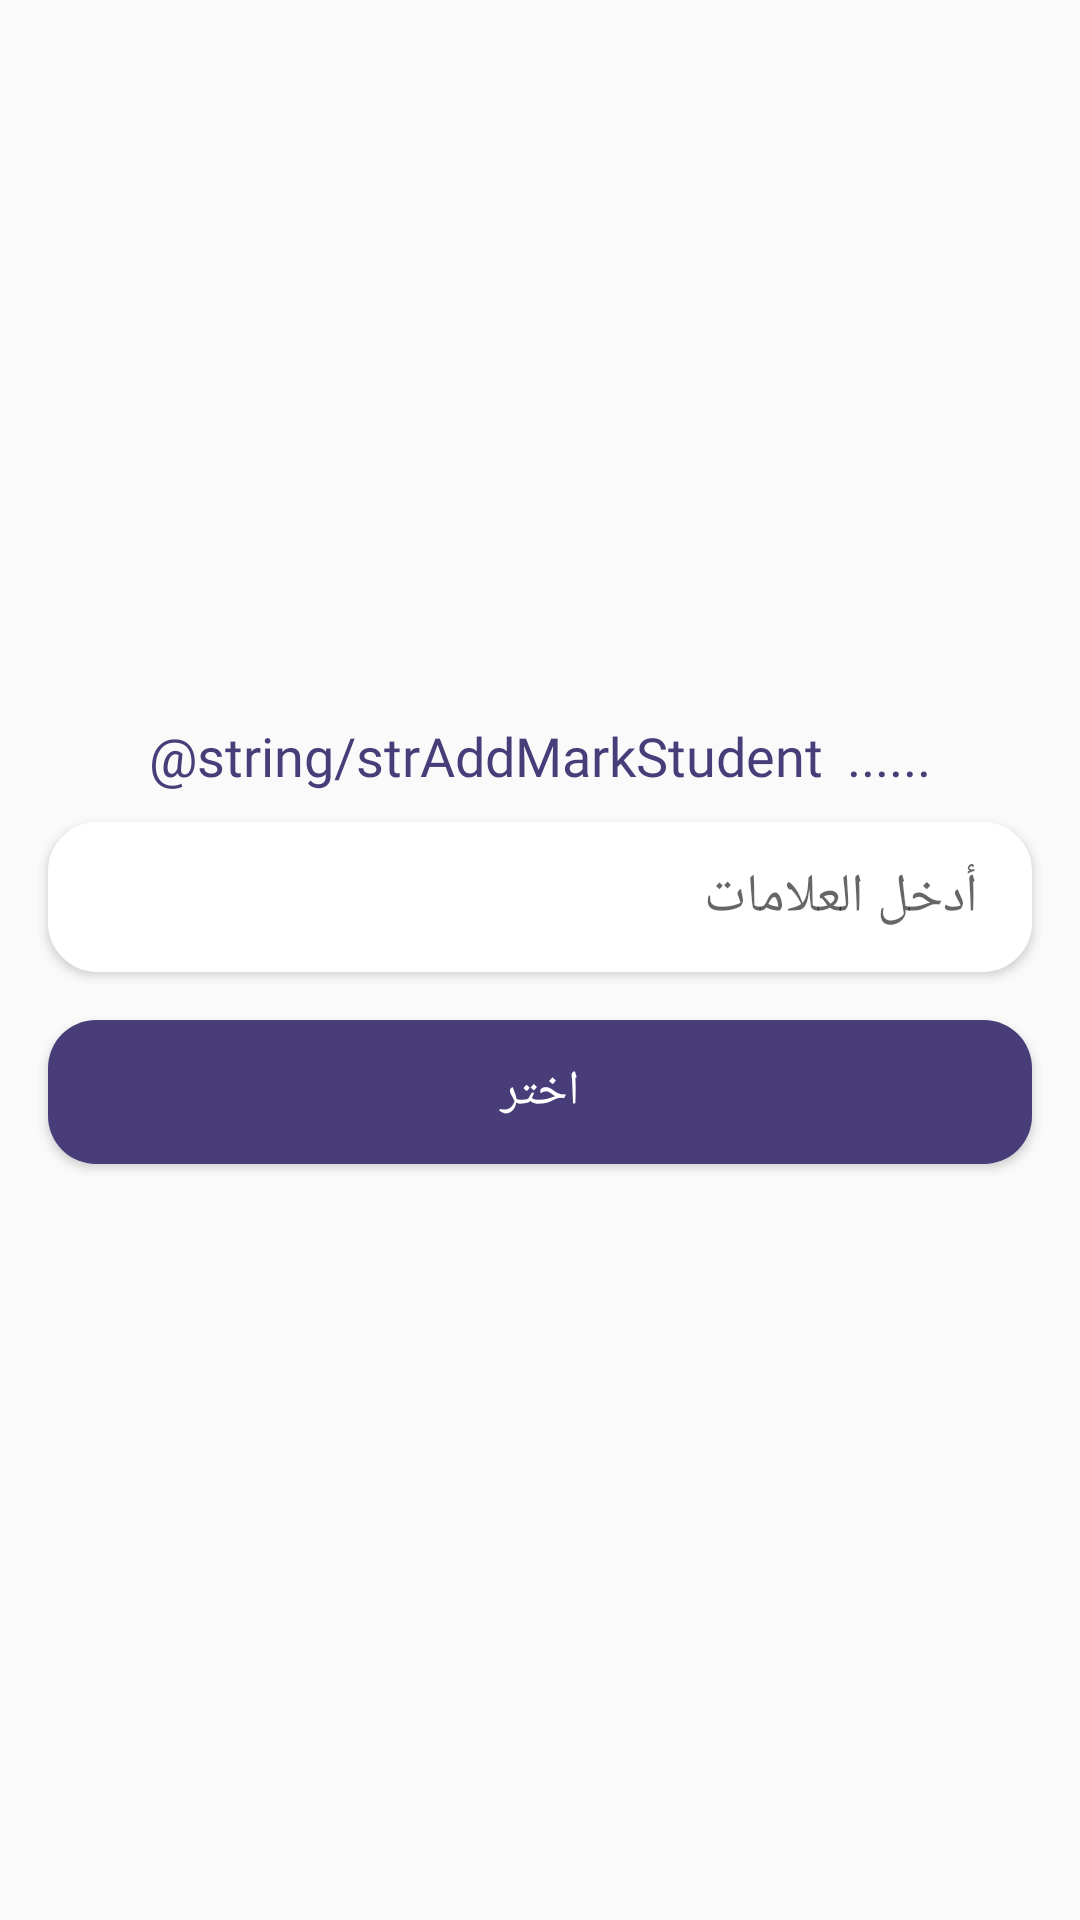

Produce the Android XML layout that renders to this screen, including the resource entries it uses.
<!-- AndroidManifest.xml: application theme Theme.AleppoCollage -->
<!-- res/layout/sheet_fragment_enter_mark.xml -->
<?xml version="1.0" encoding="utf-8"?>
<LinearLayout xmlns:android="http://schemas.android.com/apk/res/android"
    xmlns:app="http://schemas.android.com/apk/res-auto"
    android:layout_width="match_parent"
    android:layout_height="wrap_content"
    android:gravity="center"
    android:orientation="vertical">

    <LinearLayout
        android:layout_width="match_parent"
        android:layout_height="wrap_content"
        android:gravity="center_horizontal">

        <TextView
            android:layout_width="wrap_content"
            android:layout_height="wrap_content"
            android:layout_marginTop="8dp"
            android:fontFamily="@font/cairo_semi_bold"
            android:text="@string/strAddMarkStudent"
            android:textColor="@color/colorPrimary"
            android:textSize= "18sp" />

        <TextView
            android:id="@+id/txtEnterMarkNameStudent"
            android:layout_width="wrap_content"
            android:layout_height="wrap_content"
            android:layout_marginTop="8dp"
            android:fontFamily="@font/cairo_semi_bold"
            android:text="......"
            android:layout_marginStart="8dp"
            android:textColor="@color/colorPrimary"
            android:textSize= "18sp" />

    </LinearLayout>

    <EditText
        android:id="@+id/edtEnterMarkValue"
        android:layout_width="match_parent"
        android:layout_height="wrap_content"
        android:layout_marginTop="10dp"
        android:layout_marginStart="@dimen/dmMarginStart"
        android:layout_marginEnd="@dimen/dmMarginEnd"
        android:layout_marginBottom="@dimen/dmHalfMarginBottom"
        android:background="@drawable/bg_edit_text_border"
        android:elevation="@dimen/dmElevationRegisterStudentEditText"
        android:fontFamily="@font/cairo_regular"
        android:hint="@string/strEnterMark"
        android:inputType="number"
        android:paddingStart="@dimen/dmPaddingStartRegisterStudentEditText"
        android:paddingEnd="@dimen/dmPaddingEndRegisterStudentEditText" />

    <Button
        android:id="@+id/btnEnterMark"
        android:layout_marginTop="8dp"
        android:layout_marginStart="@dimen/dmMarginStart"
        android:layout_marginEnd="@dimen/dmMarginEnd"
        android:layout_width="match_parent"
        android:layout_height="wrap_content"
        android:textColor="@color/colorWhite"
        android:background="@drawable/bg_button_sign_in_purple"
        android:layout_marginBottom="20dp"
        android:fontFamily="@font/cairo_bold"
        android:textSize="16sp"
        android:text="@string/strChoose" />

</LinearLayout>
<!-- resources referenced by this layout -->
<resources>
  <color name="colorPrimary">#493D79</color>
  <color name="colorWhite">#fff</color>
  <dimen name="dmElevationRegisterStudentEditText">2dp</dimen>
  <dimen name="dmHalfMarginBottom">8dp</dimen>
  <dimen name="dmMarginEnd">16dp</dimen>
  <dimen name="dmMarginStart">16dp</dimen>
  <dimen name="dmPaddingEndRegisterStudentEditText">18dp</dimen>
  <dimen name="dmPaddingStartRegisterStudentEditText">18dp</dimen>
  <!-- drawable bg_button_sign_in_purple (drawable-v24) -->
  <?xml version="1.0" encoding="utf-8"?>
  <ripple xmlns:android="http://schemas.android.com/apk/res/android"    android:color="@color/colorWhite">    <item>        <shape android:shape="rectangle">            <corners android:radius="16dp" />            <solid android:color="@color/colorPrimary" />        </shape>    </item>    <item android:id="@android:id/mask">        <shape android:shape="rectangle">            <corners android:radius="16dp" />            <solid android:color="?android:colorAccent" />        </shape>    </item></ripple>
  <!-- drawable bg_edit_text_border (drawable-v24) -->
  <?xml version="1.0" encoding="utf-8"?>
  <selector xmlns:android="http://schemas.android.com/apk/res/android">    <item android:state_enabled="true" android:state_focused="true">        <shape android:shape="rectangle">            <solid android:color="@android:color/white" />            <corners android:radius="16dp"/>            <size android:height="50dp"/>            <stroke android:color="@color/colorPrimary" android:width="1dp"/>        </shape>    </item>    <item android:state_enabled="true">        <shape android:shape="rectangle">            <solid android:color="@android:color/white" />            <corners android:radius="16dp"/>            <size android:height="50dp"/>            <stroke android:color="@color/colorWhite" android:width="1dp"/>        </shape>    </item></selector>
  <string name="strAddMarkStudent">أدخل علامة الطالب :</string>
  <string name="strChoose">اختر</string>
  <string name="strEnterMark">أدخل العلامات</string>
  <style name="Theme.AleppoCollage" parent="Theme.AppCompat.DayNight.NoActionBar">
          <item name="colorPrimary">@color/colorPrimary</item>
          <item name="colorPrimaryVariant">@color/colorPrimary</item>
          <item name="colorOnPrimary">@color/colorWhite</item>
          <item name="android:forceDarkAllowed" tools:targetApi="q">false</item>
          <item name="android:windowLightStatusBar" tools:targetApi="m">true</item>
          <item name="android:windowTranslucentStatus" tools:targetApi="kitkat">true</item>
          <item name="android:statusBarColor" tools:targetApi="l">?attr/colorPrimaryVariant</item>
      </style>
</resources>
